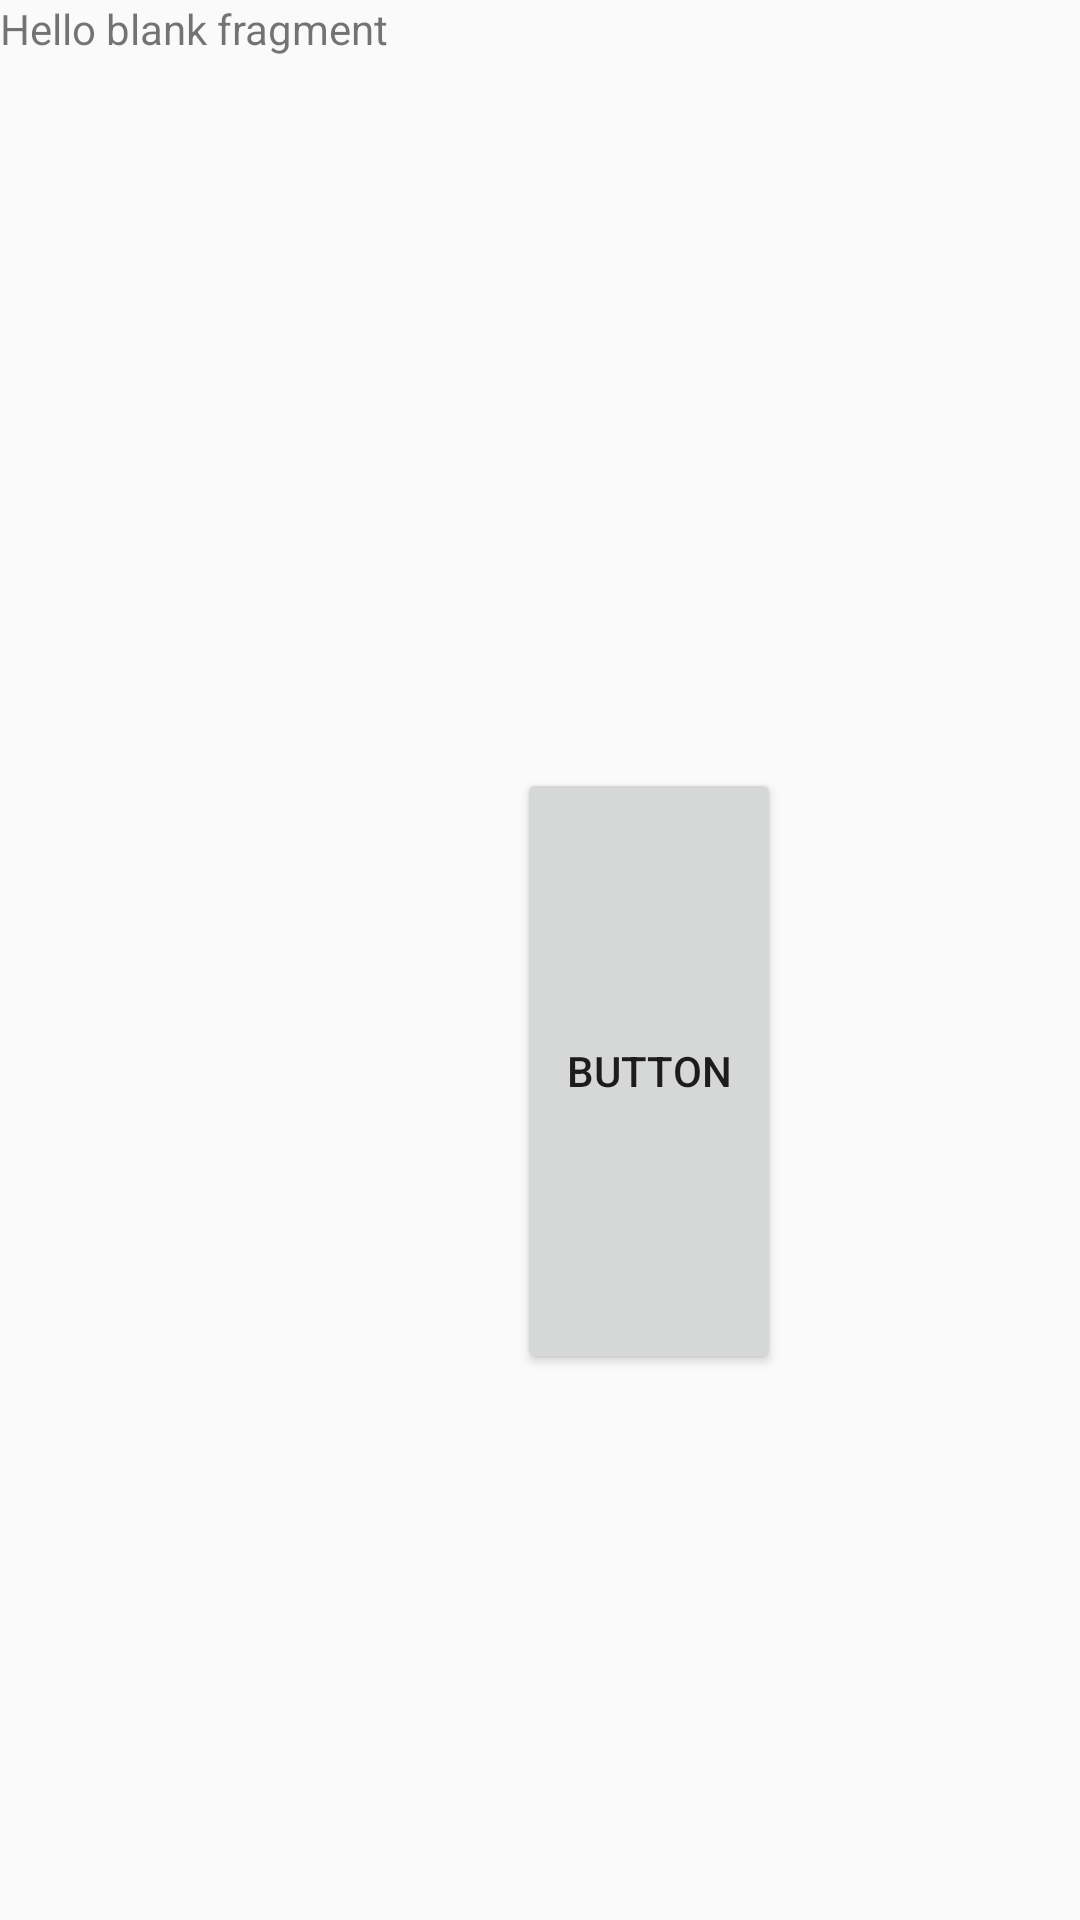

Android layout source for this screen:
<!-- AndroidManifest.xml: application theme Theme.NoropatiProjesi -->
<!-- res/layout/fragment_test.xml -->
<?xml version="1.0" encoding="utf-8"?>
<androidx.constraintlayout.widget.ConstraintLayout xmlns:android="http://schemas.android.com/apk/res/android"
    xmlns:app="http://schemas.android.com/apk/res-auto"
    xmlns:tools="http://schemas.android.com/tools"
    android:layout_width="match_parent"
    android:layout_height="match_parent"
    tools:context=".test">


    <TextView
        android:id="@+id/textView3"
        android:layout_width="0dp"
        android:layout_height="0dp"
        android:text="@string/hello_blank_fragment"
        app:layout_constraintBottom_toBottomOf="parent"
        app:layout_constraintEnd_toEndOf="parent"
        app:layout_constraintHorizontal_bias="1.0"
        app:layout_constraintStart_toStartOf="parent"
        app:layout_constraintTop_toTopOf="parent"
        app:layout_constraintVertical_bias="1.0" />

    <Button
        android:id="@+id/button2"
        android:layout_width="wrap_content"
        android:layout_height="202dp"
        android:layout_marginStart="140dp"
        android:layout_marginTop="256dp"
        android:onClick="test"
        android:text="Button"
        app:layout_constraintBottom_toBottomOf="parent"
        app:layout_constraintEnd_toEndOf="parent"
        app:layout_constraintHorizontal_bias="0.245"
        app:layout_constraintStart_toStartOf="parent"
        app:layout_constraintTop_toTopOf="parent"
        app:layout_constraintVertical_bias="0.0"
        tools:ignore="MissingConstraints" />

</androidx.constraintlayout.widget.ConstraintLayout>
<!-- resources referenced by this layout -->
<resources>
  <string name="hello_blank_fragment">Hello blank fragment</string>
  <style name="Theme.NoropatiProjesi" parent="Base.Theme.NoropatiProjesi" />
  <style name="Base.Theme.NoropatiProjesi" parent="Theme.AppCompat.DayNight.NoActionBar">
  
      </style>
</resources>
